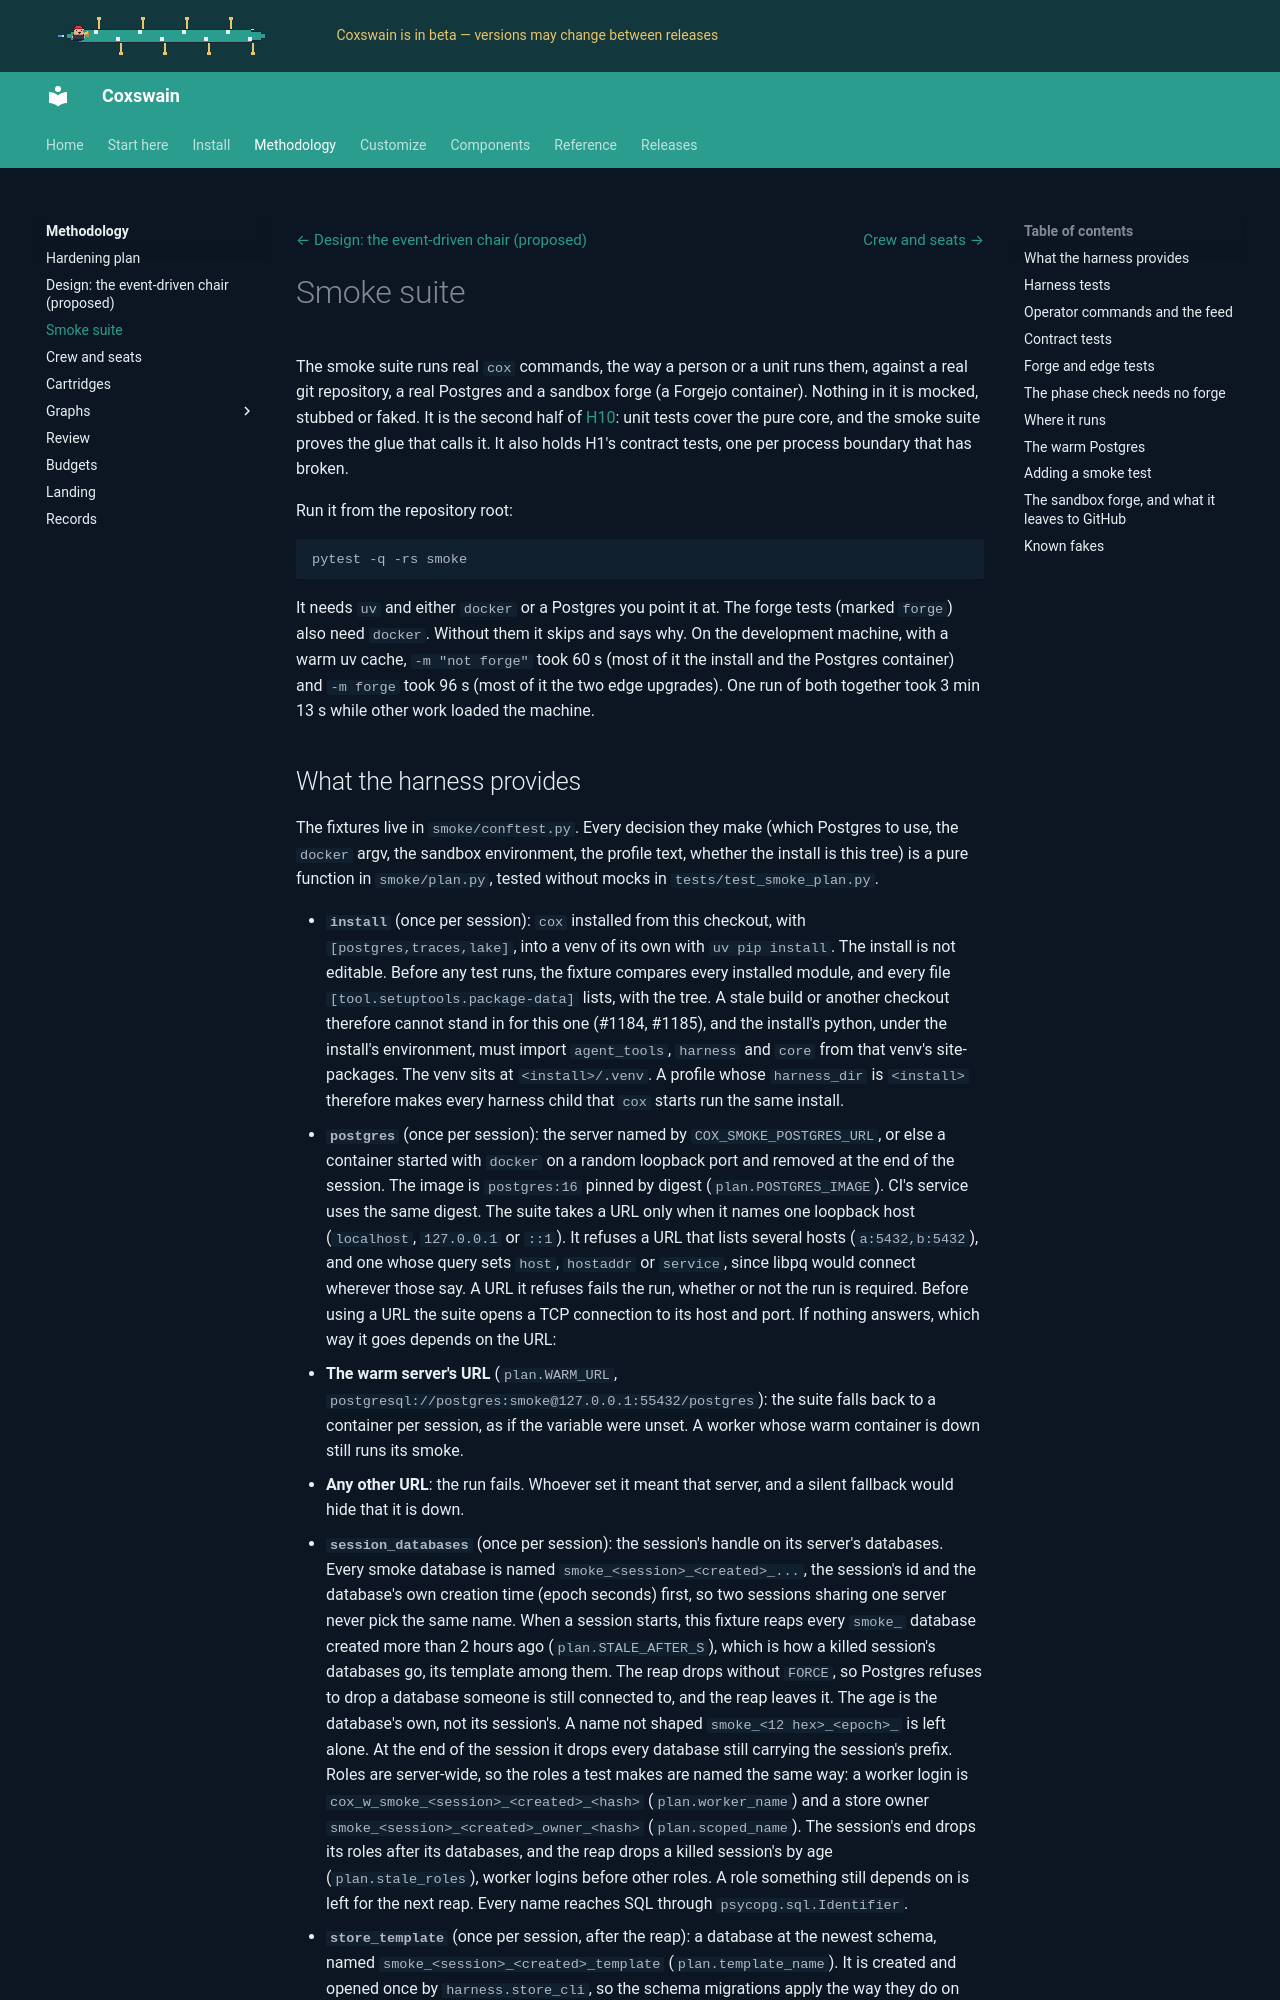

repository: ppfenning/coxswain · page: 2026.11.9/smoke/index.html · generator: mkdocs

# Smoke suite

The smoke suite runs real `cox` commands, the way a person or a unit runs them, against a real git repository, a
real Postgres and a sandbox forge (a Forgejo container). Nothing in it is mocked, stubbed or faked. It is the second half of
[H10](hardening.md#h10-functional-core-tests-that-prove-it-runs): unit tests cover the pure core, and the smoke suite
proves the glue that calls it. It also holds H1's contract tests, one per process boundary that has broken.

Run it from the repository root:

```sh
pytest -q -rs smoke
```

It needs `uv` and either `docker` or a Postgres you point it at. The forge tests (marked `forge`) also need `docker`.
Without them it skips and says why. On the development machine, with a warm uv cache, `-m "not forge"` took 60 s
(most of it the install and the Postgres container) and `-m forge` took 96 s (most of it the two edge upgrades). One
run of both together took 3 min 13 s while other work loaded the machine.
